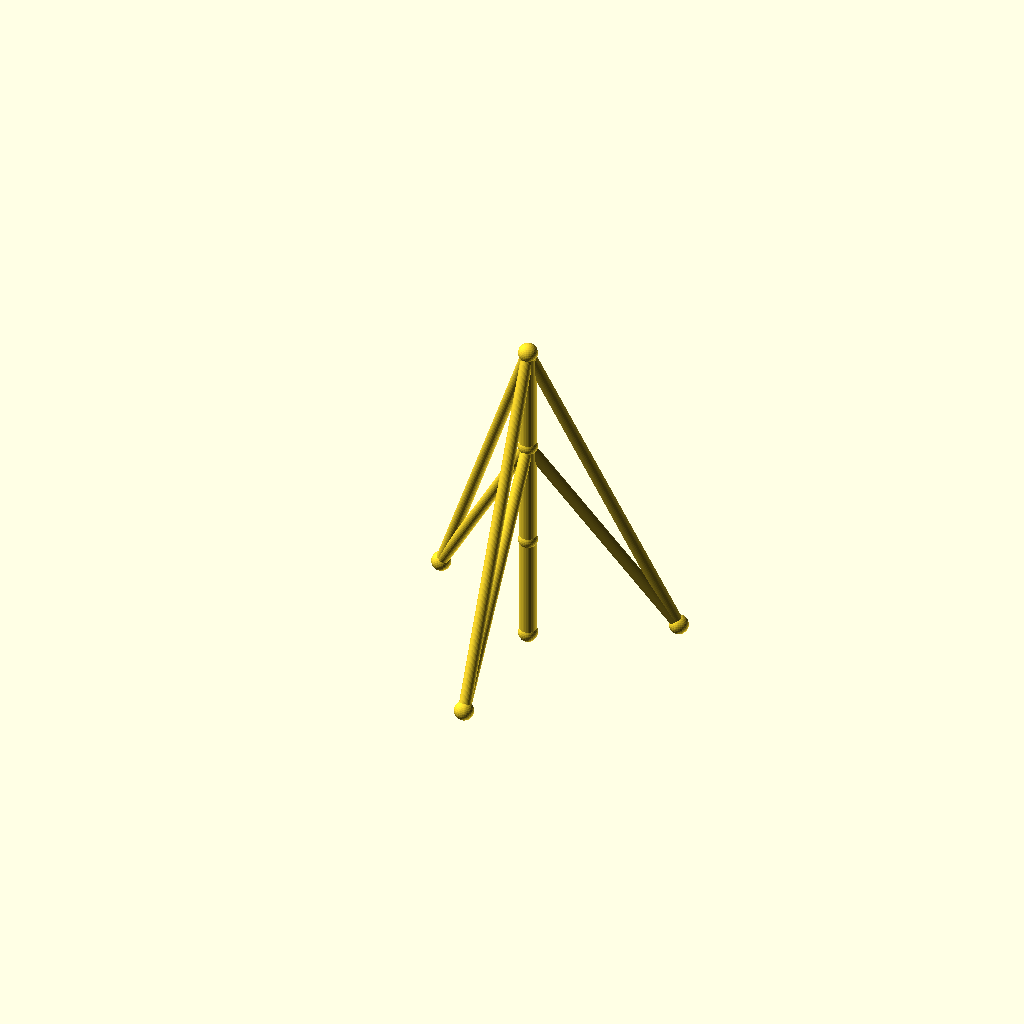
Cell 1 — every parameter at its default value.
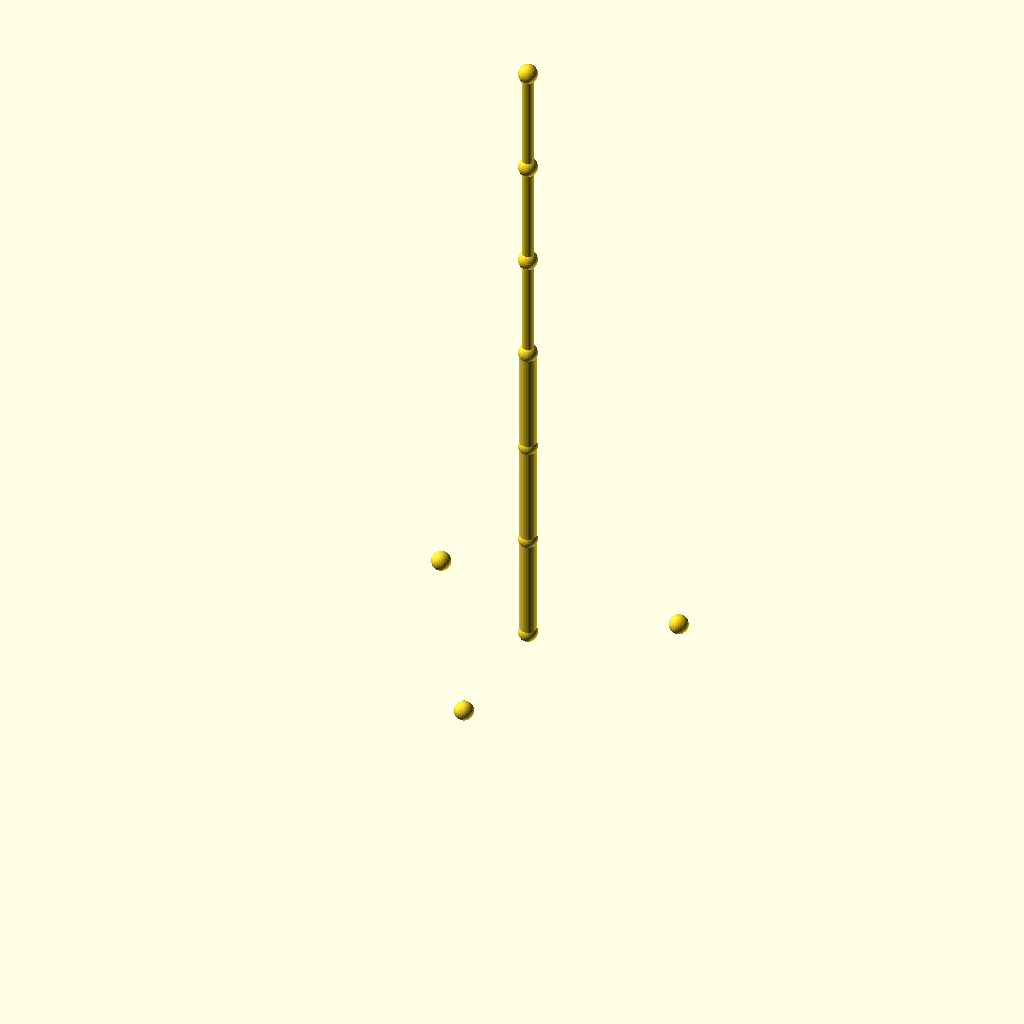
Cell 2 — sections set to 6, the other parameters unchanged.
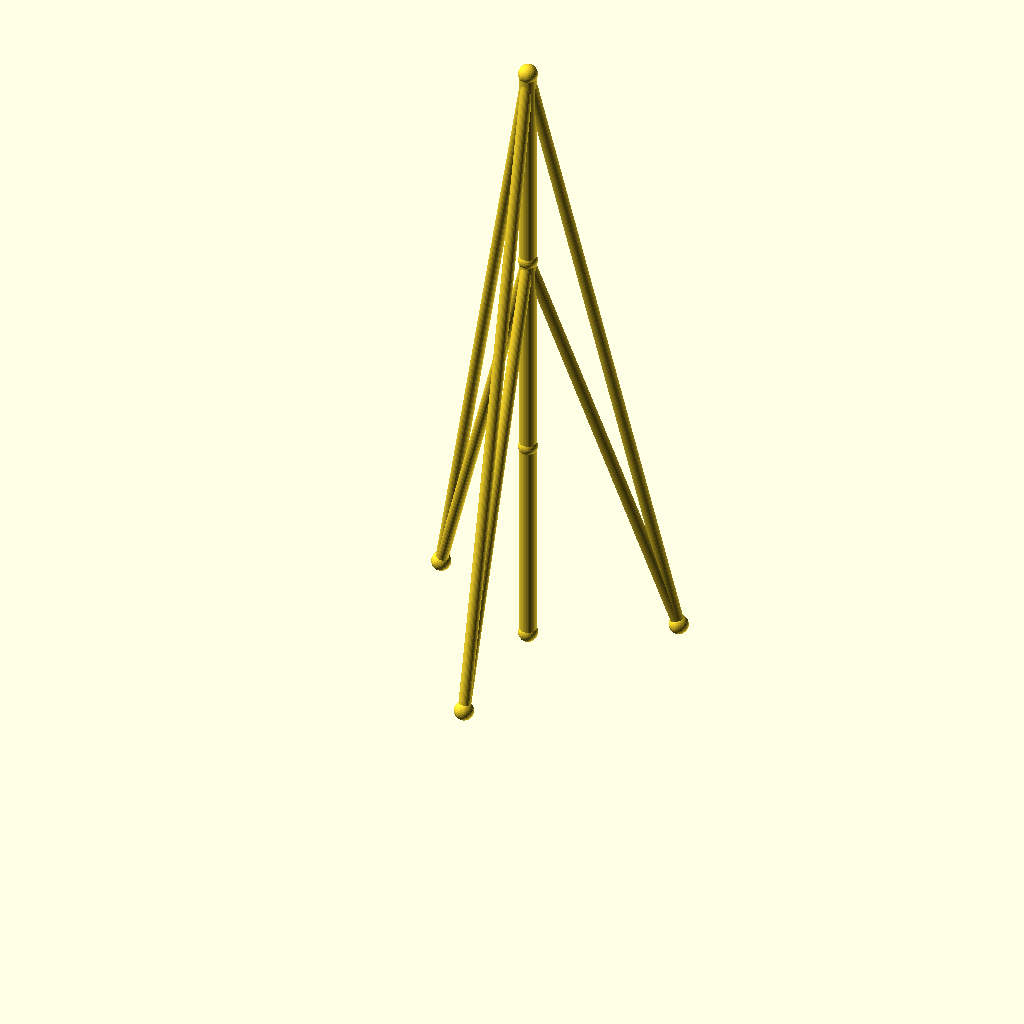
Cell 3: the same model with seg_h = 90.
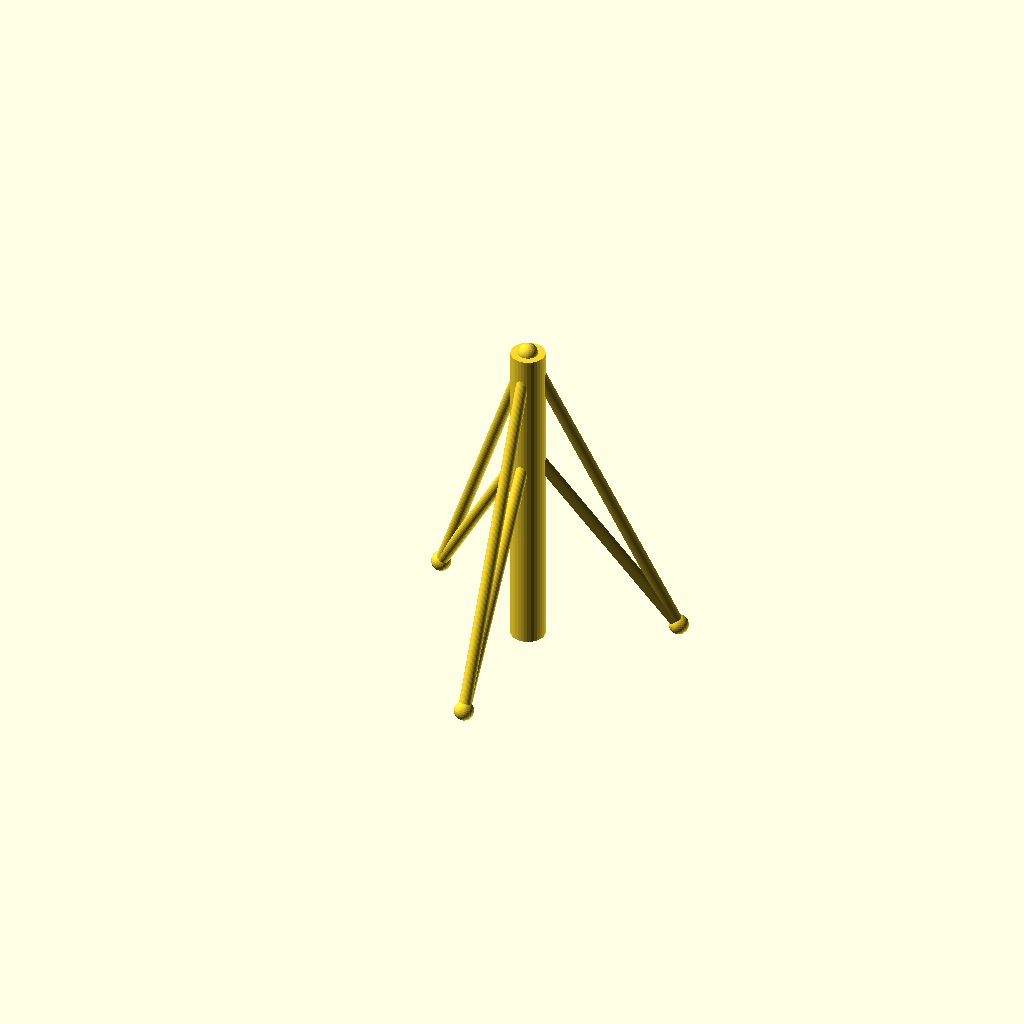
Cell 4 — mast_r set to 7, the other parameters unchanged.
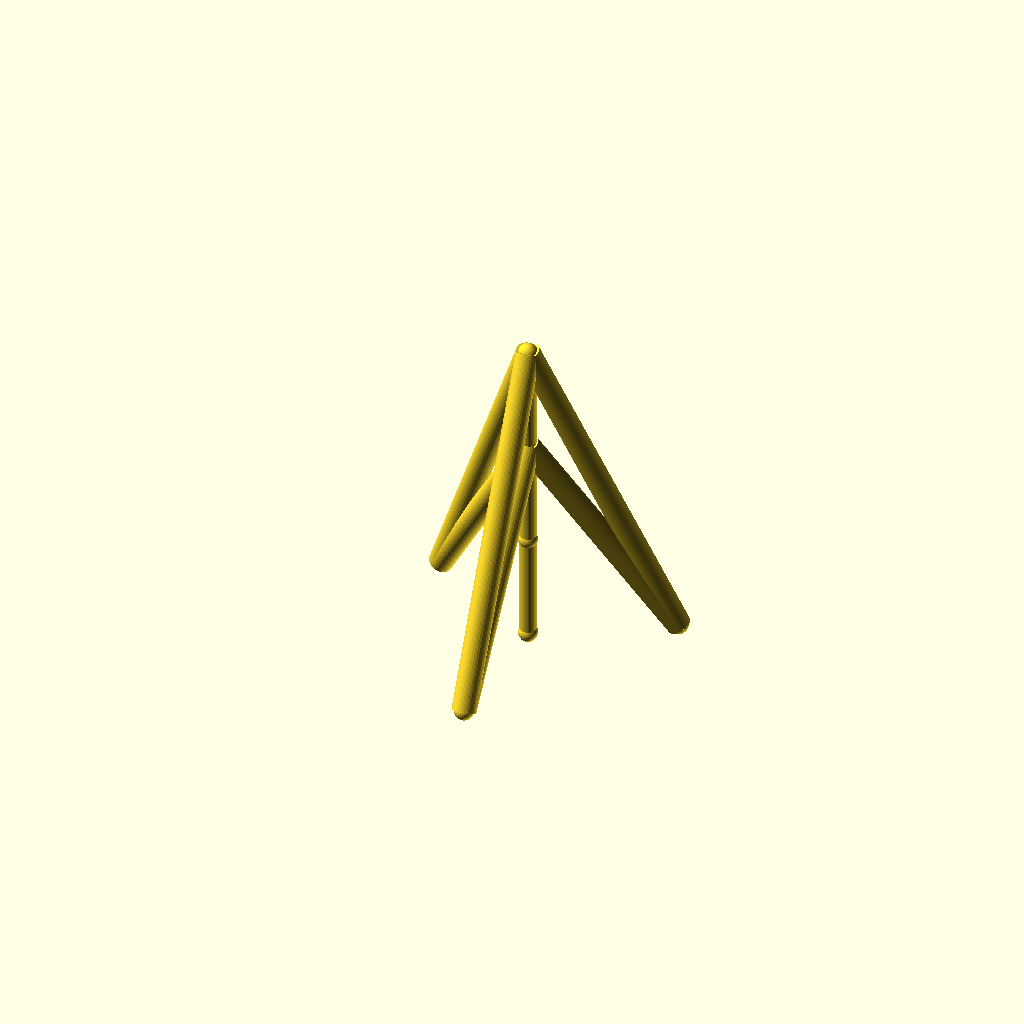
Cell 5: the same model with guy_r = 5.
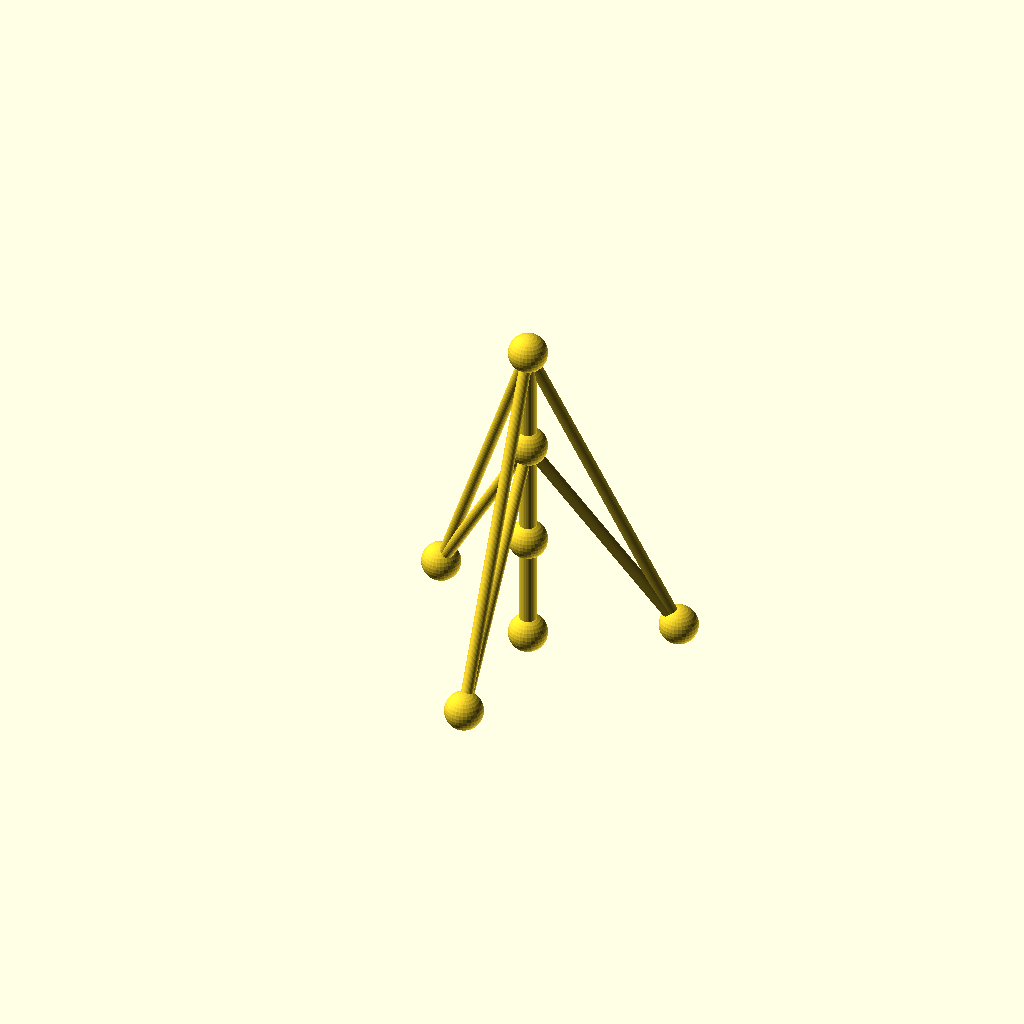
Cell 6 — joint_r set to 8, the other parameters unchanged.
One fixed orthographic camera (rotation 55°, 0°, 25°; colour scheme Cornfield) for every cell.
The OpenSCAD source (optional_data/data/wire2/guymasts/scene_0214.scad):
$fn = 32;

// ----------------------------------------------------------------------
// Guyed mast: 3 sections of 45 mm, 3 anchors on R60
// ----------------------------------------------------------------------

// --- parameters (mm) ---
sections = 3;             // number of mast sections
seg_h = 45;               // section height
mast_r = 3.5;             // mast member radius
guy_r = 2.5;              // guy wire radius
joint_r = 4;              // joint ball radius
anchors_n = 3;            // number of ground anchors
anchor_r = 60;            // anchor ring radius
anchor_step = 120;        // angle between anchors, degrees
anchor_a0 = 30;           // angle of the first anchor, degrees
tiers = 2;                // number of guy tiers
guy_h_3 = 135;            // guy tier height (section 3)
guy_h_2 = 90;             // guy tier height (section 2)

bbox_x = anchor_r * (cos(anchor_a0 + 0 * anchor_step) - cos(anchor_a0 + 1 * anchor_step)) + 2 * joint_r;  // overall X, joints included
bbox_y = anchor_r * (sin(anchor_a0 + 0 * anchor_step) - sin(anchor_a0 + 2 * anchor_step)) + 2 * joint_r;  // overall Y, joints included
bbox_z = sections * seg_h + 2 * joint_r;  // overall Z, joints included
mast_d = 2 * mast_r;  // mast trunk diameter
guy_d = 2 * guy_r;  // guy wire diameter
joint_d = 2 * joint_r;  // joint ball diameter
nodes = concat([for (i = [0 : sections]) [0, 0, i * seg_h]], [for (k = [0 : anchors_n - 1]) [anchor_r * cos(anchor_a0 + k * anchor_step), anchor_r * sin(anchor_a0 + k * anchor_step), 0]]);

module member(a, b, r) {
  /* round stock from joint a to joint b, ends buried in the joint balls */
  d = b - a;
  length = norm(d);
  translate(a) rotate([0, acos(d[2] / length), atan2(d[1], d[0])])
    cylinder(h = length, r = r);
}

module joint(p, r) {
  /* ball at the joint centre, fatter than every member meeting there */
  translate(p) sphere(r = r);
}

/* members - each call is one graph edge */
member(nodes[0], nodes[1], mast_r);
member(nodes[1], nodes[2], mast_r);
member(nodes[2], nodes[3], mast_r);
member(nodes[3], nodes[4], guy_r);
member(nodes[3], nodes[5], guy_r);
member(nodes[3], nodes[6], guy_r);
member(nodes[2], nodes[4], guy_r);
member(nodes[2], nodes[5], guy_r);
member(nodes[2], nodes[6], guy_r);

/* joint balls */
for (p = nodes) joint(p, joint_r);
Parameter table extracted from the source (name, type, default, range or options):
sections: number, default 3
seg_h: number, default 45
mast_r: number, default 3.5
guy_r: number, default 2.5
joint_r: number, default 4
anchors_n: number, default 3
anchor_r: number, default 60
anchor_step: number, default 120
anchor_a0: number, default 30
tiers: number, default 2
guy_h_3: number, default 135
guy_h_2: number, default 90
